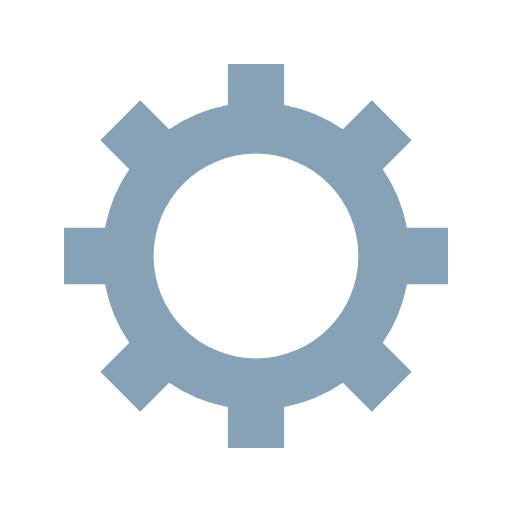
t = 0.00 s
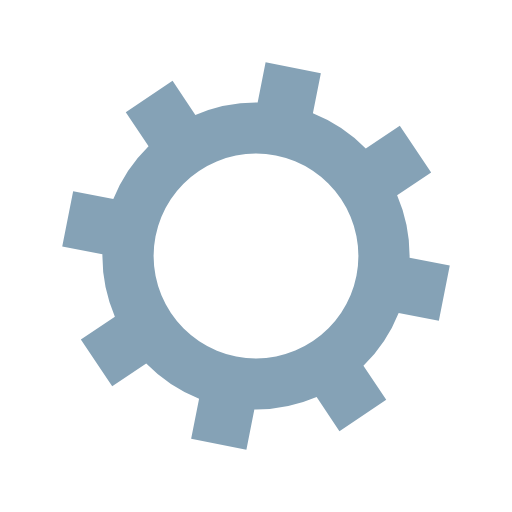
t = 0.07 s
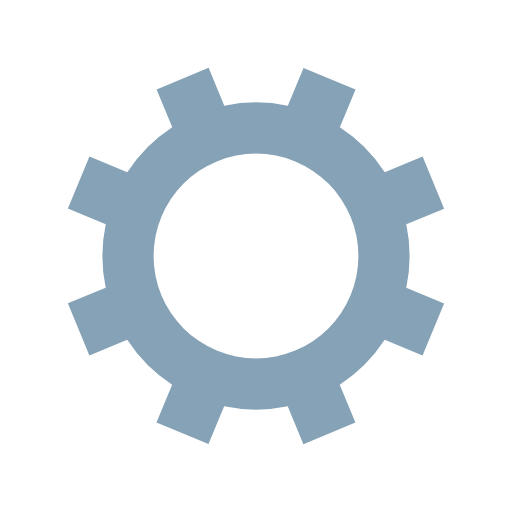
t = 0.14 s
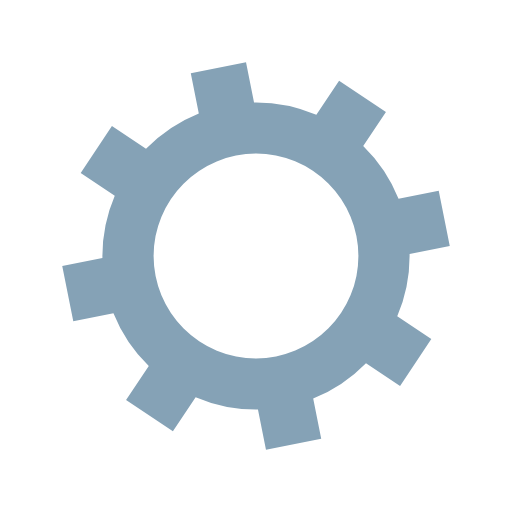
t = 0.21 s

The animated SVG that drew these frames (rendered in a browser with its animation timeline set to each time). Animation: 1 SMIL element (animateTransform=1); one cycle of 0.29 s, repeats indefinitely.

<?xml version="1.0" encoding="utf-8"?>
<svg xmlns="http://www.w3.org/2000/svg" xmlns:xlink="http://www.w3.org/1999/xlink" style="margin: auto; background: none; display: block; shape-rendering: auto;" width="200px" height="200px" viewBox="0 0 100 100" preserveAspectRatio="xMidYMid">
<g transform="translate(50 50)">
<g>
<animateTransform attributeName="transform" type="rotate" values="0;45" keyTimes="0;1" dur="0.2857142857142857s" repeatCount="indefinite"></animateTransform><path d="M29.491524206117255 -5.5 L37.491524206117255 -5.5 L37.491524206117255 5.5 L29.491524206117255 5.5 A30 30 0 0 1 24.742744050198738 16.964569457146712 L24.742744050198738 16.964569457146712 L30.399598299691117 22.621423706639092 L22.621423706639096 30.399598299691114 L16.964569457146716 24.742744050198734 A30 30 0 0 1 5.5 29.491524206117255 L5.5 29.491524206117255 L5.5 37.491524206117255 L-5.499999999999997 37.491524206117255 L-5.499999999999997 29.491524206117255 A30 30 0 0 1 -16.964569457146705 24.742744050198738 L-16.964569457146705 24.742744050198738 L-22.621423706639085 30.399598299691117 L-30.399598299691117 22.621423706639092 L-24.742744050198738 16.964569457146712 A30 30 0 0 1 -29.491524206117255 5.500000000000009 L-29.491524206117255 5.500000000000009 L-37.491524206117255 5.50000000000001 L-37.491524206117255 -5.500000000000001 L-29.491524206117255 -5.500000000000002 A30 30 0 0 1 -24.742744050198738 -16.964569457146705 L-24.742744050198738 -16.964569457146705 L-30.399598299691117 -22.621423706639085 L-22.621423706639092 -30.399598299691117 L-16.964569457146712 -24.742744050198738 A30 30 0 0 1 -5.500000000000011 -29.491524206117255 L-5.500000000000011 -29.491524206117255 L-5.500000000000012 -37.491524206117255 L5.499999999999998 -37.491524206117255 L5.5 -29.491524206117255 A30 30 0 0 1 16.964569457146702 -24.74274405019874 L16.964569457146702 -24.74274405019874 L22.62142370663908 -30.39959829969112 L30.399598299691117 -22.6214237066391 L24.742744050198738 -16.964569457146716 A30 30 0 0 1 29.491524206117255 -5.500000000000013 M0 -20A20 20 0 1 0 0 20 A20 20 0 1 0 0 -20" fill="#85a2b6"></path></g></g>
<!-- [ldio] generated by https://loading.io/ --></svg>